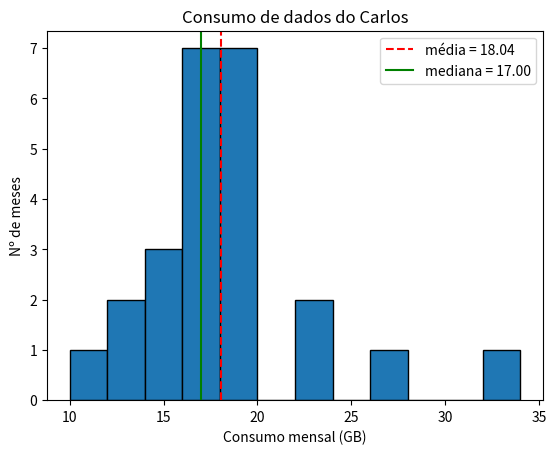

Recreate this plot in Python.
# probabilidade-estatistica/sessao_somatorio_descritiva.py
# Semanas 4 e 5: somatório + estatística descritiva
# Rodar (dentro da pasta probabilidade-estatistica):
#   python3 sessao_somatorio_descritiva.py
# Precisa de:  pip install matplotlib

import random
import statistics as st
import matplotlib
matplotlib.use("Agg")  # no Codespace não há janela: só salvamos a imagem
import matplotlib.pyplot as plt

# ---------- PARTE 1: somatórios (amostra da aula: SSDs vendidos em 7 dias) ----------
x = [5, 6, 2, 9, 8, 2, 5]
n = len(x)

SS = sum(x)                      # Σ xi     (soma simples)
SQ = sum(xi ** 2 for xi in x)    # Σ xi²    (soma de quadrados)
QS = sum(x) ** 2                 # (Σ xi)²  (quadrado da soma)
print(f"n={n}  SS={SS}  SQ={SQ}  QS={QS}")

# ---------- PARTE 2: medidas descritivas: com Σ (à mão) x biblioteca statistics ----------
rol = sorted(x)                  # rol: x(1) <= x(2) <= ... <= x(n)
media = SS / n
var_def = sum((xi - media) ** 2 for xi in x) / (n - 1)   # pela definição
var_atalho = (SQ - SS ** 2 / n) / (n - 1)                # fórmula alternativa
dp = var_def ** 0.5
cv = 100 * dp / media

print(f"rol = {rol}")
print(f"média = {media:.2f}  (statistics: {st.mean(x):.2f})")
print(f"mediana = {st.median(x)}  modas = {st.multimode(x)}")
print(f"variância: definição = {var_def:.3f} | atalho = {var_atalho:.3f} | statistics = {st.variance(x):.3f}")
print(f"desvio-padrão = {dp:.2f}  CV = {cv:.1f}%")

# ---------- PARTE 3: por que dividir por n-1? (simulação) ----------
random.seed(42)
populacao = [random.gauss(200, 40) for _ in range(10_000)]  # tempo de resposta de um site (ms)
sigma2 = st.pvariance(populacao)                             # parâmetro: divide por N

m, rodadas = 5, 5000             # amostras de 5 requisições, repetidas 5000 vezes
soma_n = soma_n1 = 0
for _ in range(rodadas):
    amostra = random.sample(populacao, m)
    xb = sum(amostra) / m
    desvios2 = sum((a - xb) ** 2 for a in amostra)
    soma_n += desvios2 / m           # dividindo por n
    soma_n1 += desvios2 / (m - 1)    # dividindo por n-1

print(f"\nvariância da população (parâmetro): {sigma2:.0f}")
print(f"média das estimativas dividindo por n  : {soma_n / rodadas:.0f}  <- subestima")
print(f"média das estimativas dividindo por n-1: {soma_n1 / rodadas:.0f}  <- acerta na média")

# ---------- PARTE 4: média x mediana (consumo de dados do Carlos, 24 meses) ----------
consumo = [19, 15, 15, 14, 22, 17, 17, 13, 13, 19, 11, 19,
           16, 17, 17, 33, 27, 18, 18, 22, 17, 19, 18, 17]

plt.hist(consumo, bins=range(10, 36, 2), edgecolor="black")
plt.axvline(st.mean(consumo), color="red", linestyle="--",
            label=f"média = {st.mean(consumo):.2f}")
plt.axvline(st.median(consumo), color="green",
            label=f"mediana = {st.median(consumo):.2f}")
plt.xlabel("Consumo mensal (GB)")
plt.ylabel("Nº de meses")
plt.title("Consumo de dados do Carlos")
plt.legend()
plt.savefig("consumo_carlos.png")
print("\nGráfico salvo em consumo_carlos.png")
